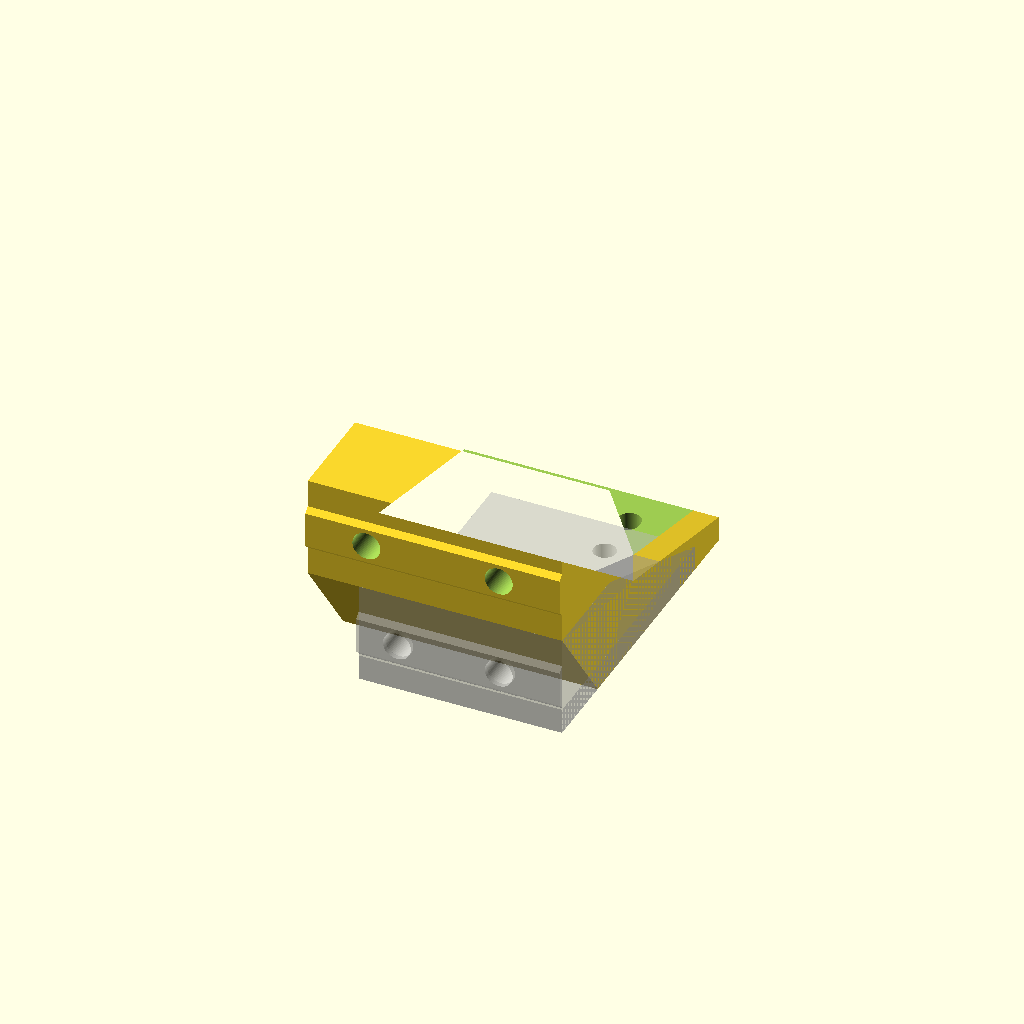
Cell 1: rendered with the file's own defaults.
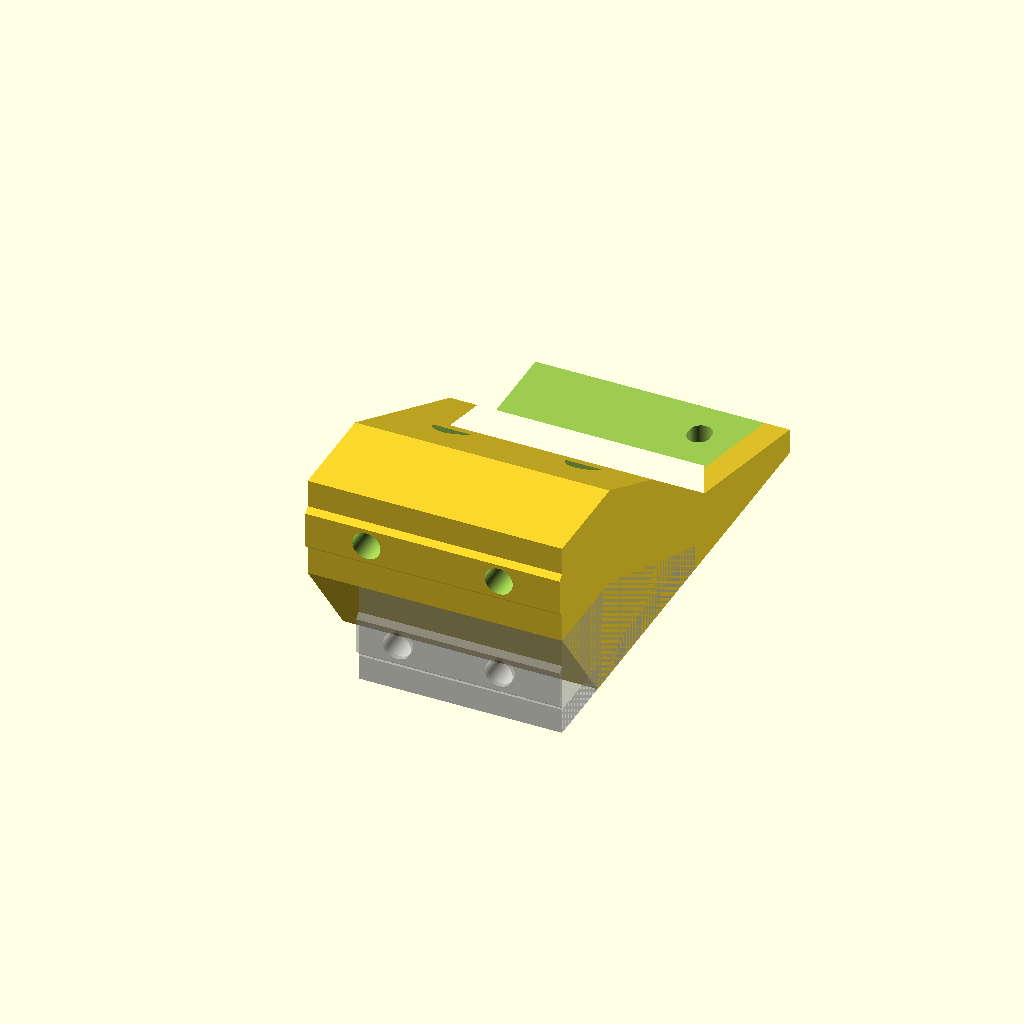
Cell 2: ht = 60 (everything else at default).
All cells are drawn from one camera (rotation 55°, 0°, 25°, orthographic, colour scheme Cornfield), so only the parameter changes between them.
OpenSCAD source file d-bot/src/cable-chain/cable-chain-frame-mount-30x15.scad:
$fn=80;

ht = 30;

% old();
new();


module new() {
   difference() {
      union() {
         translate([-18,0,0]) rotate([90,0,90])
            linear_extrude(height=50)
            polygon(points=[[0,20],[0,40],[20,40],[ht,20],[ht,14],[ht+36,5],[ht+36,0],[15,0]]);
         /* angled bit to fit in v-slot */
         translate([-18,0,25.5]) rotate([0,-90,180])
            linear_extrude(height=50)
            polygon(points=[[-0.1,0],[0,0],[1,1],[8,1],[9,0],[9,-0.1]]);
      }

      // translate([18,28,-0.5]) cylinder(d=4.4,h=10);
      translate([-18.1,ht,5]) cube([45.1,50,30]);
      hull() {
         translate([18,ht+8.5,-0.5]) cylinder(d=4.4,h=20);
         translate([18,ht+9.5,-0.5]) cylinder(d=4.4,h=20);
      }
      hull() {
         translate([18,ht+27.5,-0.5]) cylinder(d=4.4,h=20);
         translate([18,ht+28.5,-0.5]) cylinder(d=4.4,h=20);
      }

      /* TODO: MAKE SURE HOLES ARE CORRECT DEPTH. */
      translate([20,15,30]) rotate([90,0,0]) {
         /* bolt holes */
         translate([0,0,14-4.8]) cylinder(h=15,d=5.5);

         /* cap holes (with a little gap to allow bridging */
         translate([0,0,-20]) cylinder(h=30,d=9);
      }
      translate([-6,15,30]) rotate([90,0,0]) {
         /* bolt holes */
         translate([0,0,14-4.8]) cylinder(h=15,d=5.5);
   
         /* cap holes (with a little gap to allow bridging */
         translate([0,0,-20]) cylinder(h=30,d=9);
      }
   }
}

module old() {
   difference() {
      union() {
         translate([-8,0,0]) cube([40,20,20]);
            /* angled bit to fit in v-slot */
         translate([-8,0,5.5]) rotate([0,-90,180])
            linear_extrude(height=40)
            polygon(points=[[-0.1,0],[0,0],[1,1],[8,1],[9,0],[9,-0.1]]);
         translate([-8,0,0]) cube([40, 56,5]);
   
         translate([27,0,0]) rotate([90,0,90]) linear_extrude(height=5) polygon(points=[[20,0], [20,20],[56,5], [56,0]]);
      }

      // translate([18,28,-0.5]) cylinder(d=4.4,h=10);
      translate([18,29,-0.5]) cylinder(d=4.4,h=10);
      translate([18,48,-0.5]) cylinder(d=4.4,h=10);

      /* TODO: MAKE SURE HOLES ARE CORRECT DEPTH. */
      translate([20,15,10]) rotate([90,0,0]) {
         /* bolt holes */
         translate([0,0,14-4.8]) cylinder(h=15,d=5.5);

         /* cap holes (with a little gap to allow bridging */
         translate([0,0,-20]) cylinder(h=30,d=9);
      }
      translate([0,15,10]) rotate([90,0,0]) {
         /* bolt holes */
         translate([0,0,14-4.8]) cylinder(h=15,d=5.5);
   
         /* cap holes (with a little gap to allow bridging */
         translate([0,0,-20]) cylinder(h=30,d=9);
      }
   }
}
Parameter table extracted from the source (name, type, default, range or options):
ht: number, default 30
